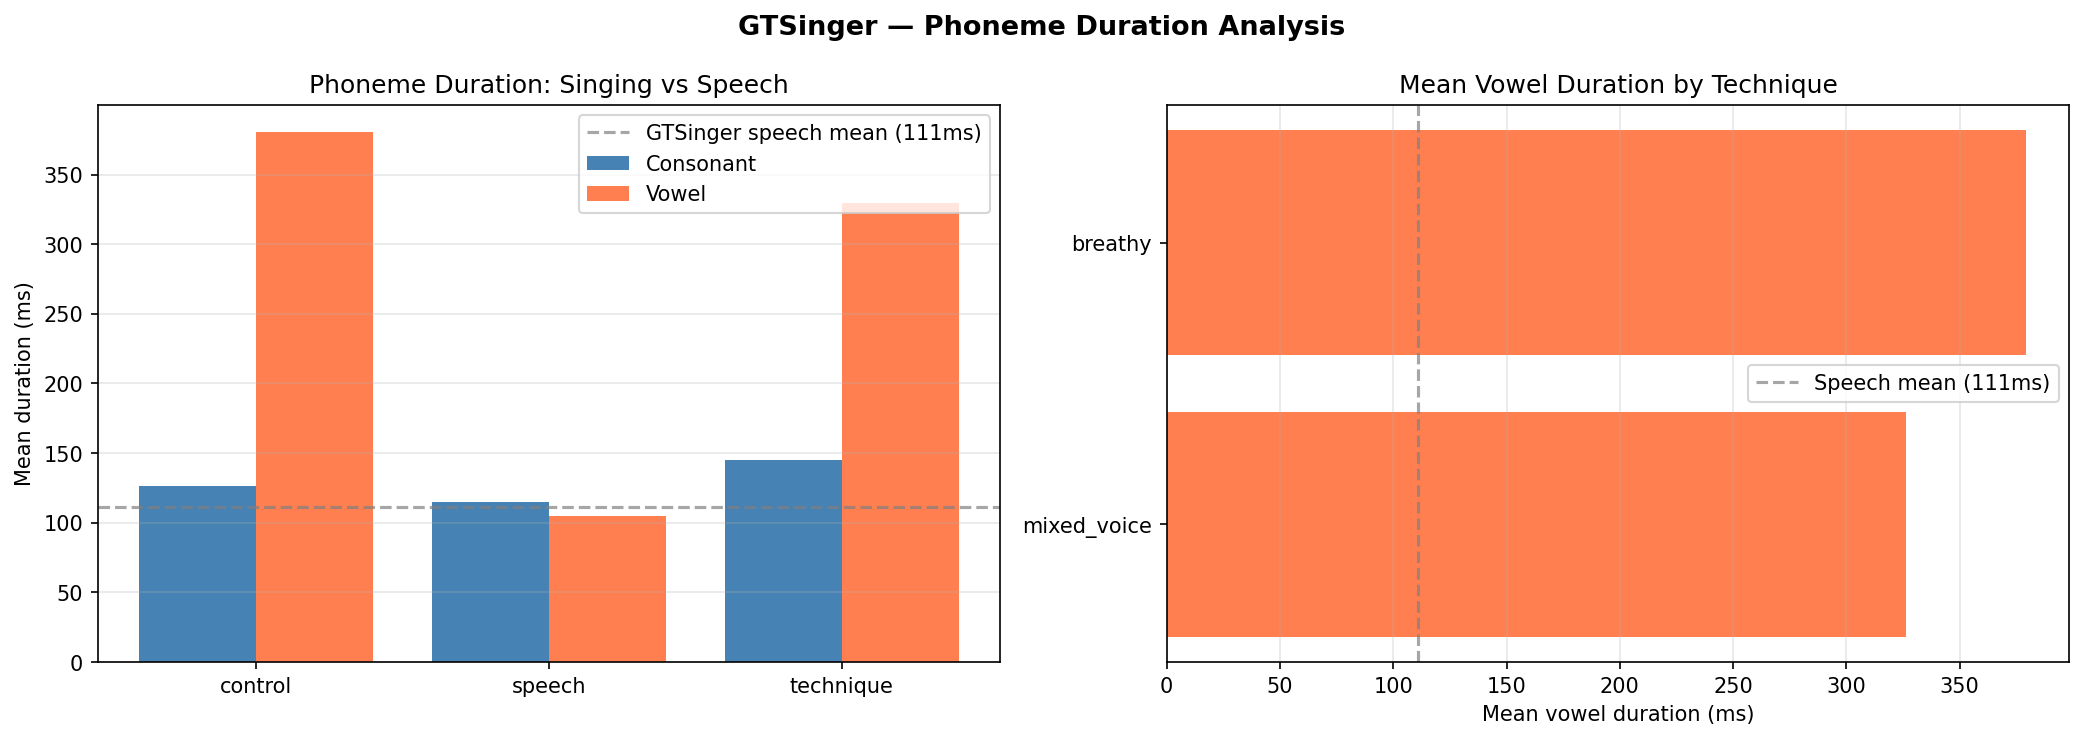

The data file committed next to this chart (first rows):
group, technique, is_vowel, mean, median, std, count
control, breathy, False, 126.6, 94.0, 129.5, 3306
control, breathy, True, 409.6, 231.0, 552.8, 2052
control, mixed_voice, False, 126, 90.0, 142.7, 2525
control, mixed_voice, True, 344.3, 220.0, 389.9, 1609
speech, breathy, False, 113.8, 90.0, 104.1, 3430
speech, breathy, True, 100.8, 90.0, 67.65, 2048
speech, mixed_voice, False, 115.8, 90.0, 102, 2651
speech, mixed_voice, True, 110.1, 90.0, 71.29, 1611
technique, breathy, False, 153.8, 110.0, 163.7, 3367
technique, breathy, True, 349.3, 210.0, 474.9, 2056
technique, mixed_voice, False, 139.5, 90.0, 172.8, 5204
technique, mixed_voice, True, 317.4, 210.0, 356.1, 3288
